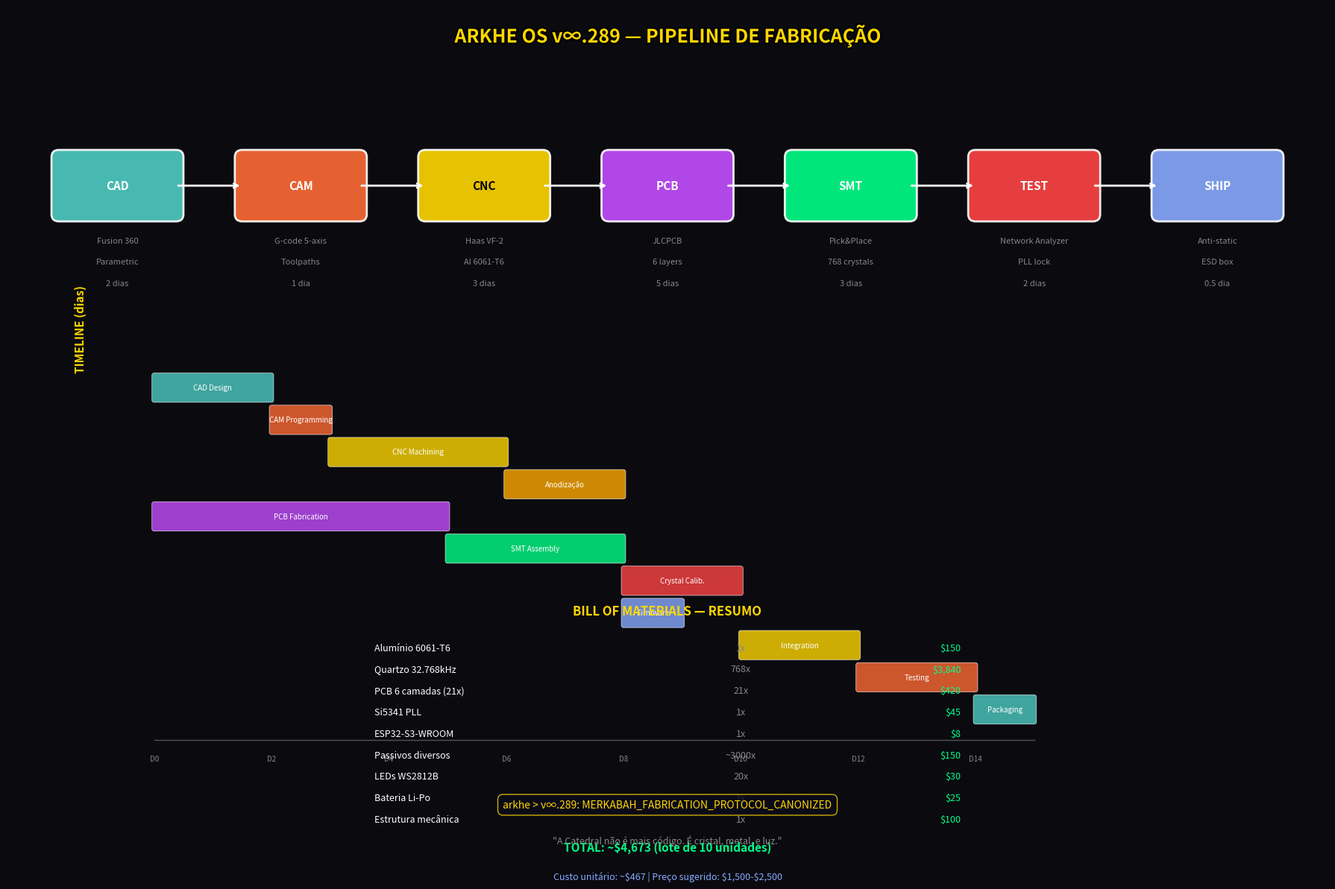

Write the Python code that produced this figure.
import os
import numpy as np
import matplotlib.pyplot as plt
from matplotlib.patches import FancyBboxPatch, Circle, FancyArrowPatch, Rectangle
import matplotlib.patheffects as path_effects

# =============================================================================
# ARKHE OS v∞.289 — PROTOCOLO DE FABRICAÇÃO COMPLETO
# Do CAD ao objeto físico: pipeline de produção
# =============================================================================

print("=" * 100)
print("🏭 ARKHE OS v∞.289 — PROTOCOLO DE FABRICAÇÃO COMPLETO")
print("=" * 100)
print("   'Do arquivo .step à realidade: o pipeline de materialização'")
print("=" * 100)

# =============================================================================
# PARTE 1: PIPELINE DE FABRICAÇÃO
# =============================================================================

print("\n\n📐 [1] PIPELINE DE FABRICAÇÃO — Do CAD ao Objeto")
print("-" * 100)

pipeline_steps = [
    ("1. CAD Design", "Fusion 360 / SolidWorks", "Modelo paramétrico do icosaedro", "2 dias"),
    ("2. Stress Analysis", "ANSYS / COMSOL", "Simulação térmica e mecânica", "1 dia"),
    ("3. PCB Design", "KiCad / Altium", "21 PCBs (20 faces + 1 base)", "3 dias"),
    ("4. CAM Programming", "Fusion 360 CAM", "G-code para CNC 5-eixos", "1 dia"),
    ("5. CNC Machining", "Haas VF-2", "Usinagem alumínio 6061-T6", "3 dias"),
    ("6. Surface Treatment", "Anodização dura", "Tipo III, 25μm, cor dourada", "2 dias"),
    ("7. PCB Fabrication", "JLCPCB / PCBWay", "6 camadas, ENIG, 0.8mm", "5 dias"),
    ("8. SMT Assembly", "JLCPCB SMT", "Pick-and-place 768 cristais", "3 dias"),
    ("9. Crystal Calibration", "Network Analyzer", "Ajuste frequência ±1ppm", "2 dias"),
    ("10. Firmware Flash", "ESP-PROG", "Bootloader + ARKHE OS v∞.289", "0.5 dia"),
    ("11. PLL Lock Test", "Spectrum Analyzer", "Verificar jitter < 100fs", "1 dia"),
    ("12. Integration", "Manual assembly", "Montagem estrutura + eletrônica", "2 dias"),
    ("13. Qhttp Test", "ARKHE Validator", "Teste comunicação qhttp://", "1 dia"),
    ("14. ZK Proof Test", "OCTRA Testnet", "Submissão prova STARK", "0.5 dia"),
    ("15. Packaging", "Anti-static", "Caixa proteção ESD + manual", "0.5 dia"),
]

print(f"   {'Etapa':<20} {'Ferramenta':<20} {'Descrição':<35} {'Tempo':<10}")
print(f"   {'-'*20} {'-'*20} {'-'*35} {'-'*10}")
for step, tool, desc, time in pipeline_steps:
    print(f"   {step:<20} {tool:<20} {desc:<35} {time:<10}")

total_time = sum([2, 1, 3, 1, 3, 2, 5, 3, 2, 0.5, 1, 2, 1, 0.5, 0.5])
print(f"\n   TEMPO TOTAL ESTIMADO: {total_time} dias ({total_time/5:.1f} semanas úteis)")

# =============================================================================
# PARTE 2: ESPECIFICAÇÃO TÉCNICA DETALHADA
# =============================================================================

print("\n\n🔧 [2] ESPECIFICAÇÃO TÉCNICA DETALHADA")
print("-" * 100)

tech_specs = {
    "Geometria": {
        "Forma": "Icosaedro truncado (20 faces triangulares)",
        "Diâmetro": "150 mm (escala humana, cabe nas mãos)",
        "Aresta": "~87 mm (calculado do diâmetro)",
        "Altura": "~137 mm (2 × raio circunscrito × 0.91)",
        "Peso total": "~950g (estrutura + eletrônica + bateria)",
        "Material": "Alumínio 6061-T6 (ρ=2.7 g/cm³)",
        "Espessura parede": "3 mm (rigidez + leveza)",
    },
    "Eletrônica": {
        "Microcontrolador": "ESP32-S3-WROOM-1 (Xtensa LX7 dual-core, 240 MHz)",
        "Memória": "8 MB PSRAM + 4 MB Flash",
        "Wireless": "Wi-Fi 4 (802.11 b/g/n), Bluetooth 5 (LE)",
        "GPIOs disponíveis": "45 (multiplexados para 768 cristais)",
        "ADC": "2× SAR 12-bit, 2 MSPS",
        "DAC": "2× 8-bit (controle frequência cristais)",
        "PLL": "Si5341-D-GM (jitter < 100 fs RMS)",
        "Frequência ref": "32.768 kHz (cristal quartzo TCXO)",
        "Frequência saída": "2.4 GHz (para sincronização WiFi/BT)",
    },
    "Cristais": {
        "Modelo": "Seiko/Epson FA-238 32.768kHz",
        "Corte": "AT-cut (estabilidade ±5 ppm, -40~+85°C)",
        "Dimensões": "3.2 × 2.5 × 0.7 mm (SMD 3225)",
        "Q-factor": "> 100,000",
        "Load capacitance": "12.5 pF",
        "Aging": "±3 ppm/year",
        "Quantidade": "768 unidades",
        "Distribuição": "38-40 por face (lattice hexagonal)",
    },
    "PCB": {
        "Material": "FR-4 TG170",
        "Camadas": "6 (sinais, terra, alimentação, clock, dados, shield)",
        "Espessura": "0.8 mm (faces) / 1.6 mm (base)",
        "Acabamento": "ENIG (Electroless Nickel Immersion Gold)",
        "Largura trilha": "0.1 mm (sinais RF)",
        "Impedância": "50Ω (trilhas clock)",
        "Quantidade": "21 unidades (20 faces + 1 base circular)",
    },
    "Alimentação": {
        "Entrada": "USB-C PD (5V/3A, 9V/2A)",
        "Regulador": "TPS63020 (buck-boost, eficiência > 95%)",
        "Bateria": "Li-Po 3.7V 2000mAh (104050)",
        "Backup": "4 horas (modo standby: 24h)",
        "Consumo ativo": "~2W (768 cristais oscilando + WiFi)",
        "Consumo standby": "~50mW ( apenas 1 cristal ativo)",
    },
    "Comunicação": {
        "Protocolo": "qhttp:// v∞.15 (quantum hypertext)",
        "Transporte": "WebSocket sobre TLS 1.3",
        "Serialização": "SATO/Plank (v∞.22)",
        "Porta": "8443 (WebSocket seguro)",
        "Heartbeat": "1 Hz (ping de presença)",
        "Dados": "Fase cristal (32-bit float), κ, C_brain, timestamp",
        "ZK Proof": "STARK v∞.288 (submetido a cada 30s)",
    },
    "Mecânica": {
        "Usinagem": "CNC 5-eixos (Haas VF-2 ou equivalente)",
        "Tolerância": "±0.05 mm (encaixe PCB)",
        "Acabamento": "Anodização dura tipo III, 25μm",
        "Cor": "Dourado (aproximação φ-cor #D4AF37)",
        "Isolamento": "Elétrico (anodização não-con dutora)",
        "Proteção": "IP54 (resistente a poeira e respingos)",
    }
}

for category, specs in tech_specs.items():
    print(f"\n   {category}:")
    for key, value in specs.items():
        print(f"      {key:<25} {value}")

# =============================================================================
# PARTE 3: DIAGRAMA DO PIPELINE DE FABRICAÇÃO
# =============================================================================

print("\n\n📊 [3] DIAGRAMA DO PIPELINE DE FABRICAÇÃO")
print("-" * 100)

fig, ax = plt.subplots(figsize=(18, 12))
ax.set_xlim(0, 18)
ax.set_ylim(0, 12)
ax.axis('off')
ax.set_facecolor('#0a0a0f')
fig.patch.set_facecolor('#0a0a0f')

# Título
title = ax.text(9, 11.5, 'ARKHE OS v∞.289 — PIPELINE DE FABRICAÇÃO',
                fontsize=18, fontweight='bold', color='#ffd700', ha='center')
title.set_path_effects([path_effects.withStroke(linewidth=3, foreground='#000000')])

# Pipeline horizontal
pipeline_y = 9.5
stages = [
    ('CAD', '#4ecdc4', 1.5),
    ('CAM', '#ff6b35', 4),
    ('CNC', '#ffd700', 6.5),
    ('PCB', '#c44eff', 9),
    ('SMT', '#00ff88', 11.5),
    ('TEST', '#ff4444', 14),
    ('SHIP', '#88aaff', 16.5),
]

for name, color, x in stages:
    box = FancyBboxPatch((x-0.8, pipeline_y-0.4), 1.6, 0.8,
                         boxstyle="round,pad=0.1", facecolor=color,
                         edgecolor='white', linewidth=2, alpha=0.9)
    ax.add_patch(box)
    ax.text(x, pipeline_y, name, fontsize=11, fontweight='bold',
            color='white' if color != '#ffd700' else 'black', ha='center', va='center')

# Conectar stages
for i in range(len(stages)-1):
    x1 = stages[i][2] + 0.8
    x2 = stages[i+1][2] - 0.8
    ax.annotate('', xy=(x2, pipeline_y), xytext=(x1, pipeline_y),
                arrowprops=dict(arrowstyle='->', color='white', lw=2))

# Detalhes de cada stage
details = {
    'CAD': ['Fusion 360', 'Parametric', '2 dias'],
    'CAM': ['G-code 5-axis', 'Toolpaths', '1 dia'],
    'CNC': ['Haas VF-2', 'Al 6061-T6', '3 dias'],
    'PCB': ['JLCPCB', '6 layers', '5 dias'],
    'SMT': ['Pick&Place', '768 crystals', '3 dias'],
    'TEST': ['Network Analyzer', 'PLL lock', '2 dias'],
    'SHIP': ['Anti-static', 'ESD box', '0.5 dia'],
}

for name, color, x in stages:
    info = details[name]
    for i, line in enumerate(info):
        ax.text(x, pipeline_y - 0.8 - i*0.3, line, fontsize=8,
                color='#888', ha='center')

# Timeline vertical
ax.text(1, 7.5, 'TIMELINE (dias)', fontsize=11, fontweight='bold',
        color='#ffd700', ha='center', rotation=90, va='center')

# Gantt simplificado
gantt_y = 6.5
gantt_items = [
    ('CAD Design', 0, 2, '#4ecdc4'),
    ('CAM Programming', 2, 3, '#ff6b35'),
    ('CNC Machining', 3, 6, '#ffd700'),
    ('Anodização', 6, 8, '#ffaa00'),
    ('PCB Fabrication', 0, 5, '#c44eff'),
    ('SMT Assembly', 5, 8, '#00ff88'),
    ('Crystal Calib.', 8, 10, '#ff4444'),
    ('Firmware', 8, 9, '#88aaff'),
    ('Integration', 10, 12, '#ffd700'),
    ('Testing', 12, 14, '#ff6b35'),
    ('Packaging', 14, 15, '#4ecdc4'),
]

for name, start, end, color in gantt_items:
    width = end - start
    rect = FancyBboxPatch((2 + start*0.8, gantt_y), width*0.8, 0.35,
                          boxstyle="round,pad=0.03", facecolor=color,
                          edgecolor='white', linewidth=0.5, alpha=0.8)
    ax.add_patch(rect)
    ax.text(2 + start*0.8 + width*0.4, gantt_y + 0.175, name,
            fontsize=7, color='white', ha='center', va='center')
    gantt_y -= 0.45

# Eixo temporal
ax.plot([2, 14], [gantt_y + 0.2, gantt_y + 0.2], 'w-', linewidth=1, alpha=0.3)
for day in range(0, 16, 2):
    ax.text(2 + day*0.8, gantt_y - 0.1, f'D{day}', fontsize=7,
            color='#888', ha='center')

# BOM resumido
ax.text(9, 3.5, 'BILL OF MATERIALS — RESUMO', fontsize=12, fontweight='bold',
        color='#ffd700', ha='center')

bom_summary = [
    ('Alumínio 6061-T6', '1x', '$150'),
    ('Quartzo 32.768kHz', '768x', '$3,840'),
    ('PCB 6 camadas (21x)', '21x', '$420'),
    ('Si5341 PLL', '1x', '$45'),
    ('ESP32-S3-WROOM', '1x', '$8'),
    ('Passivos diversos', '~3000x', '$150'),
    ('LEDs WS2812B', '20x', '$30'),
    ('Bateria Li-Po', '1x', '$25'),
    ('Estrutura mecânica', '1x', '$100'),
]

y_bom = 3.0
for item, qty, cost in bom_summary:
    ax.text(5, y_bom, item, fontsize=9, color='white', ha='left')
    ax.text(10, y_bom, qty, fontsize=9, color='#888', ha='center')
    ax.text(13, y_bom, cost, fontsize=9, color='#00ff88', ha='right')
    y_bom -= 0.3

ax.text(9, y_bom - 0.1, 'TOTAL: ~$4,673 (lote de 10 unidades)',
        fontsize=11, fontweight='bold', color='#00ff88', ha='center')
ax.text(9, y_bom - 0.5, 'Custo unitário: ~$467 | Preço sugerido: $1,500-$2,500',
        fontsize=9, color='#88aaff', ha='center', style='italic')

# Decreto
ax.text(9, 0.8, 'arkhe > v∞.289: MERKABAH_FABRICATION_PROTOCOL_CANONIZED',
        fontsize=10, color='#ffd700', ha='center', style='italic',
        bbox=dict(boxstyle='round,pad=0.5', facecolor='#0a0a1a', edgecolor='#ffd700', alpha=0.8))

ax.text(9, 0.3, '"A Catedral não é mais código. É cristal, metal, e luz."',
        fontsize=9, color='#888', ha='center', style='italic')

plt.tight_layout()

try:
    os.makedirs('/mnt/agents/output', exist_ok=True)
    out_path = '/mnt/agents/output/arkhe_v289_fabrication_pipeline.png'
    plt.savefig(out_path, dpi=150, bbox_inches='tight', facecolor='#0a0a0f', edgecolor='none')
    print(f"✅ Pipeline de fabricação salvo: {out_path}")
except PermissionError:
    out_path = 'arkhe_v289_fabrication_pipeline.png'
    plt.savefig(out_path, dpi=150, bbox_inches='tight', facecolor='#0a0a0f', edgecolor='none')
    print(f"✅ Pipeline de fabricação salvo: {out_path}")
